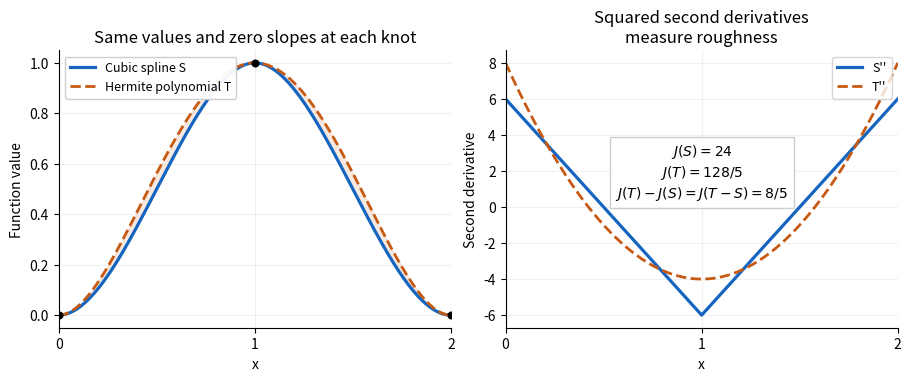

Generate this figure with matplotlib: (Note: this script raises an exception after producing the figure.)
"""Compare a clamped cubic spline with its nodal Hermite polynomial.

Tested with Python 3.14.4, NumPy 2.3.5 and Matplotlib 3.10.7, as declared
in the repository's pyproject.toml. Run this script to regenerate the
PNG in the current working directory; the example is original and is not an examination statement.
"""

from pathlib import Path

import matplotlib

matplotlib.use("Agg")
import matplotlib.pyplot as plt
import numpy as np


def main():
    x = np.linspace(0.0, 2.0, 601)
    t = np.minimum(x, 2.0 - x)
    spline = 3.0 * t**2 - 2.0 * t**3
    hermite = x**2 * (2.0 - x) ** 2
    spline_second = 6.0 - 12.0 * t
    hermite_second = 12.0 * x**2 - 24.0 * x + 8.0

    plt.rcParams.update({"font.size": 10, "axes.spines.top": False,
                         "axes.spines.right": False})
    fig, axes = plt.subplots(1, 2, figsize=(9.0, 3.7), layout="constrained")
    fig.set_facecolor("white")
    for ax in axes:
        ax.set_facecolor("white")
        ax.set_xlim(0, 2)
        ax.set_xticks([0, 1, 2])
        ax.set_xlabel("x")
        ax.grid(alpha=0.18)

    axes[0].plot(x, spline, color="#1565c0", lw=2.3, label="Cubic spline S")
    axes[0].plot(x, hermite, color="#c65a13", lw=2.0, ls="--",
                 label="Hermite polynomial T")
    axes[0].fill_between(x, spline, hermite, color="#c65a13", alpha=0.13)
    axes[0].scatter([0, 1, 2], [0, 1, 0], color="black", s=23, zorder=4)
    axes[0].set_title("Same values and zero slopes at each knot")
    axes[0].set_ylabel("Function value")
    axes[0].legend(loc="upper left", fontsize=9, framealpha=0.95)

    axes[1].plot(x, spline_second, color="#1565c0", lw=2.3, label="S''")
    axes[1].plot(x, hermite_second, color="#c65a13", lw=2.0, ls="--", label="T''")
    axes[1].set_title("Squared second derivatives\nmeasure roughness")
    axes[1].set_ylabel("Second derivative")
    axes[1].legend(loc="upper right", fontsize=9)
    axes[1].text(0.5, 0.56,
                 "$J(S)=24$\n$J(T)=128/5$\n$J(T)-J(S)=J(T-S)=8/5$",
                 transform=axes[1].transAxes, ha="center", va="center", fontsize=10,
                 bbox={"facecolor": "white", "edgecolor": "#cccccc", "alpha": 0.95})

    fig.savefig(Path(__file__).with_suffix(".png").name, dpi=130, facecolor="white")
    plt.close(fig)


if __name__ == "__main__":
    main()
